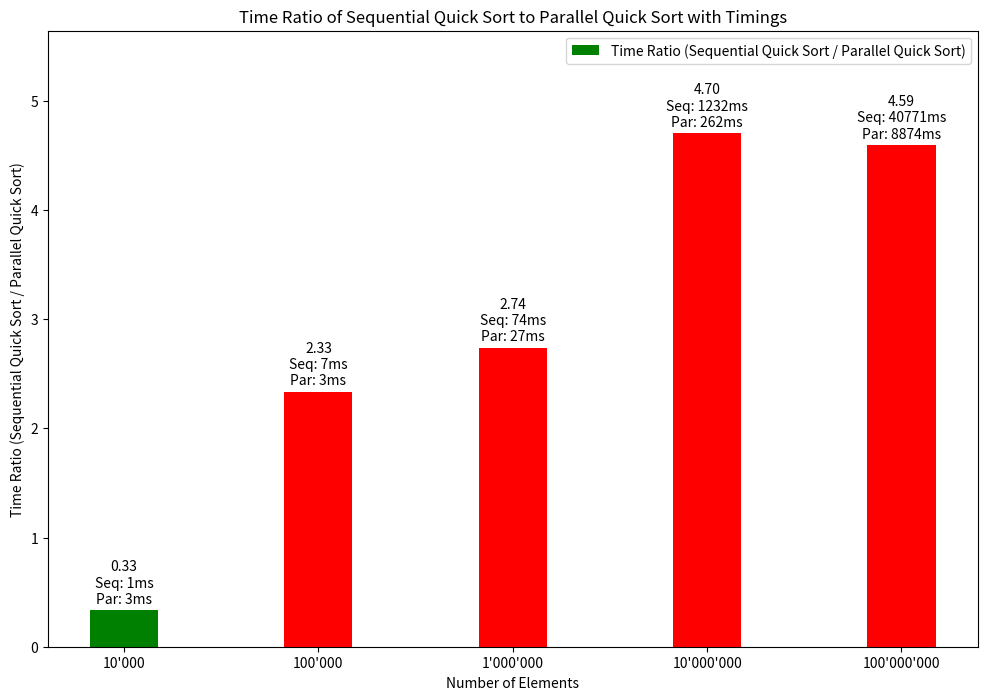

The script that saved this image:
import pandas as pd
import matplotlib.pyplot as plt

data_values = {
    "Elements": ["10'000", "100'000", "1'000'000", "10'000'000", "100'000'000"],
    "Sequential Quick Sort Time": [1, 7, 74, 1232, 40771],
    "Parallel Quick Sort Time": [3, 3, 27, 262, 8874]
}

merge_sort_data = pd.DataFrame(data_values)

merge_sort_data = merge_sort_data.replace({None: pd.NA})

merge_sort_data["Time Ratio"] = (
    merge_sort_data["Sequential Quick Sort Time"]
    / merge_sort_data["Parallel Quick Sort Time"]
)
merge_sort_data["Time Ratio"] = (
    merge_sort_data["Time Ratio"].replace(float("inf"), 0).replace(0, float("nan"))
)  # Replace zero ratios with NaN

colors = [
    "green" if seq < par else "red"
    for seq, par in zip(
        merge_sort_data["Sequential Quick Sort Time"],
        merge_sort_data["Parallel Quick Sort Time"],
    )
]

plt.figure(figsize=(12, 8))
x = range(len(merge_sort_data["Elements"]))  # the label locations

rects = plt.bar(
    x,
    merge_sort_data["Time Ratio"],
    width=0.35,
    color=colors,
    label="Time Ratio (Sequential Quick Sort / Parallel Quick Sort)",
)
plt.ylabel("Time Ratio (Sequential Quick Sort / Parallel Quick Sort)")
plt.title("Time Ratio of Sequential Quick Sort to Parallel Quick Sort with Timings")
plt.xticks(x, merge_sort_data["Elements"])
plt.xlabel("Number of Elements")
plt.legend()

# Adjust y-axis scale by 10% to fit labels
ymax = merge_sort_data["Time Ratio"].max() * 1.2
plt.ylim(
    0, ymax if not pd.isna(ymax) else 1
)  # Handle cases where all values might be NaN

def autolabel_with_timings(rects):
    for i, rect in enumerate(rects):
        height = rect.get_height()
        label = (
            f"{height:.2f}\nSeq: {merge_sort_data['Sequential Quick Sort Time'].iloc[i]}ms\nPar: {merge_sort_data['Parallel Quick Sort Time'].iloc[i]}ms"
            if not pd.isna(height)
            else ""
        )
        plt.annotate(
            label,
            xy=(
                rect.get_x() + rect.get_width() / 2,
                height if not pd.isna(height) else 0,
            ),
            xytext=(0, 3),  # 3 points vertical offset
            textcoords="offset points",
            ha="center",
            va="bottom",
        )

autolabel_with_timings(rects)
plt.show()